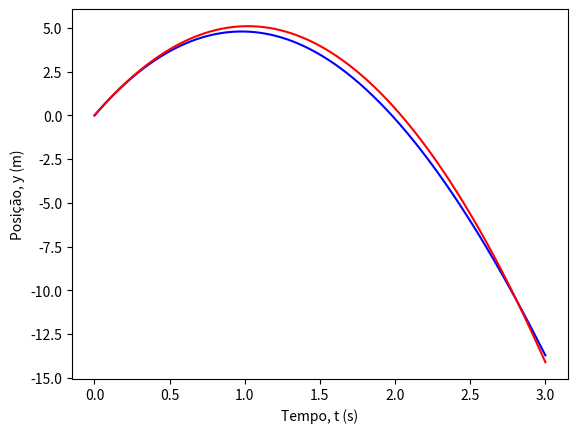

Write Python code to recreate this figure.
import numpy as np
import matplotlib.pyplot as plt


#METODO DE EULER

t0 = 0
v0 = 10
tf = 3
y0 = 0
vT = 100*1000/3600
dt = 0.0001
g = 9.8

D = g/vT**2

t = np.arange(t0, tf, dt)
y = np.empty(np.size(t))
v = np.empty(np.size(t))
a = np.empty(np.size(t))

y[0] = y0
v[0] = v0

for i in range(np.size(t)-1):
    a[i] = -g-D * v[i] * np.abs(v[i])
    v[i+1] = v[i] + a[i]*dt
    y[i+1] = y[i] + v[i]*dt

plt.plot(t,y, 'b-')
plt.plot(t, y0 + v0 * t - 0.5 * g * t**2, 'r-')
plt.xlabel("Tempo, t (s)")
plt.ylabel("Posição, y (m)")
plt.show()


#estimar os instantes da altura maxima e do retorno a posicao inicial

imax = np.argmax(y)
tmax = t[imax]

print("Tempo na altura máxima, tmax = ", tmax, "s")
print("Altura máxima, y = ", y[imax], "m")

izero = np.size(y) - np.size(y[y<0])
tzero = t[izero]
vzero = v[izero]
print("Tempo de retorno à origem, tzero = ", tzero, "s")
print("Velocidade no retorno à origem = ", vzero)
